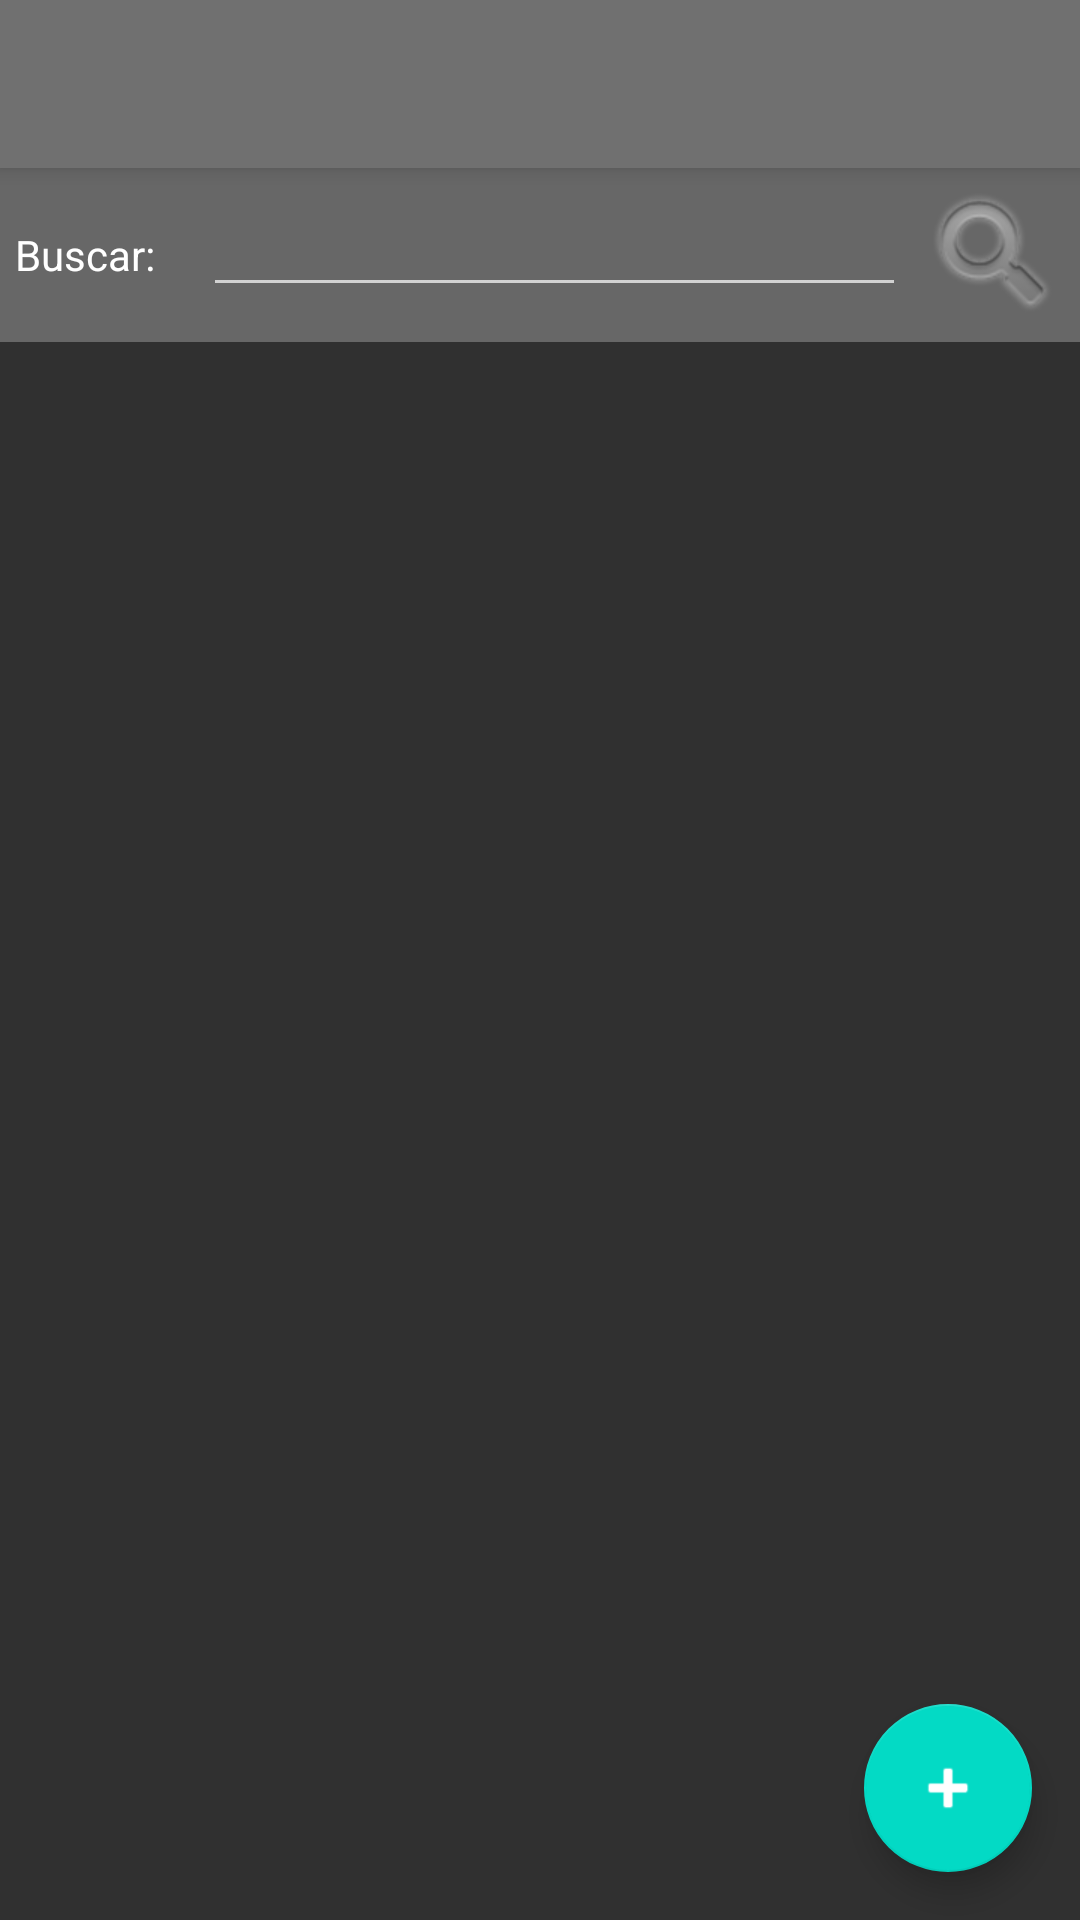

Produce the Android XML layout that renders to this screen, including the resource entries it uses.
<!-- AndroidManifest.xml: application theme AppTheme -->
<!-- res/layout/activity_main.xml -->
<?xml version="1.0" encoding="utf-8"?>
<LinearLayout
    xmlns:android="http://schemas.android.com/apk/res/android"
    xmlns:tools="http://schemas.android.com/tools"
    xmlns:app="http://schemas.android.com/apk/res-auto"
    android:layout_width="match_parent"
    android:layout_height="match_parent"
    android:orientation="vertical">
    <androidx.appcompat.widget.Toolbar
        android:id="@+id/toolBar"
        app:titleTextColor="#FFFFFF"
        android:background="#707070"
        android:elevation="4dp"
        android:layout_width="match_parent"
        android:layout_height="wrap_content" />
    <LinearLayout
        android:layout_width="match_parent"
        android:layout_height="wrap_content"
        android:padding="5dp"
        android:background="#676767">
        <TextView
            android:layout_width="wrap_content"
            android:layout_height="wrap_content"
            android:textColor="#FFFFFF"
            android:text="Buscar:" />
        <EditText
            android:id="@+id/etBuscar"
            android:layout_marginLeft="16dp"
            android:textColor="#FFFFFF"
            android:layout_width="match_parent"
            android:layout_height="wrap_content"
            android:layout_weight="1"/>
        <ImageView
            android:id="@+id/ivBuscar"
            android:layout_marginLeft="5dp"
            android:layout_width="wrap_content"
            android:layout_height="wrap_content"
            android:src="@android:drawable/ic_search_category_default" />
    </LinearLayout>
    <FrameLayout
        android:layout_width="match_parent"
        android:layout_height="match_parent" >
        <androidx.recyclerview.widget.RecyclerView
            android:id="@+id/recyclerView"
            android:layout_width="match_parent"
            android:layout_height="match_parent" />

        <com.google.android.material.floatingactionbutton.FloatingActionButton
            android:id="@+id/fab"
            android:layout_width="wrap_content"
            android:layout_height="wrap_content"
            android:layout_gravity="bottom|right"
            android:layout_margin="16dp"
            android:tint="#FFFFFF"
            android:src="@android:drawable/ic_input_add"/>
    </FrameLayout>

</LinearLayout>
<!-- resources referenced by this layout -->
<resources>
  <style name="AppTheme" parent="Theme.AppCompat.NoActionBar">
          
          <item name="colorPrimary">@color/colorPrimary</item>
          <item name="colorPrimaryDark">@color/colorPrimaryDark</item>
          <item name="colorAccent">@color/colorAccent</item>
      </style>
  <!-- not gathered from this repository: default colours our renderer supplied (Android Studio template values) -->
  <color name="colorPrimary">#FF6200EE</color>
  <color name="colorPrimaryDark">#FF3700B3</color>
  <color name="colorAccent">#FF03DAC5</color>
</resources>
